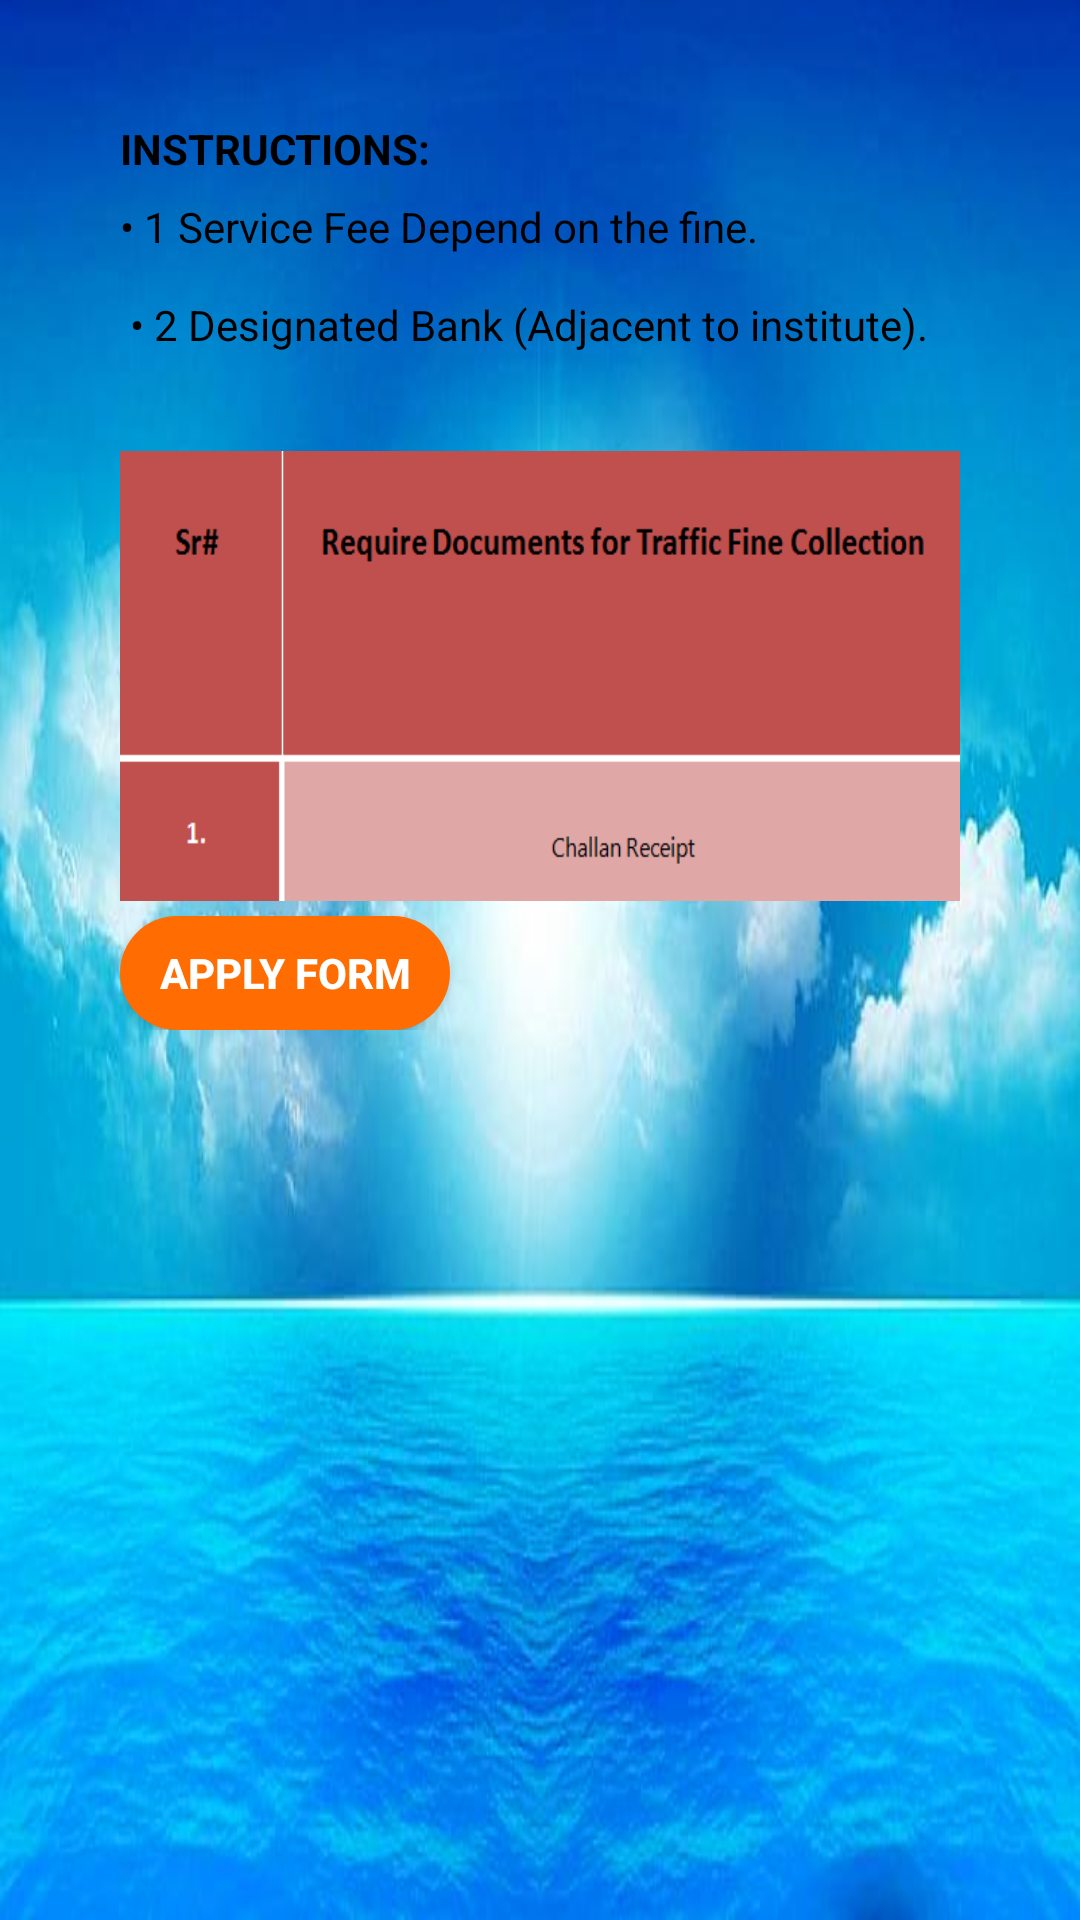

Android layout source for this screen:
<!-- AndroidManifest.xml: application theme AppTheme -->
<!-- res/layout/activity_trafficfine.xml -->
<?xml version="1.0" encoding="utf-8"?>
<ScrollView xmlns:android="http://schemas.android.com/apk/res/android"
    xmlns:app="http://schemas.android.com/apk/res-auto"
    xmlns:tools="http://schemas.android.com/tools"
    android:layout_width="match_parent"
    android:layout_height="match_parent"
    android:background="@drawable/doc_bg"
    android:orientation="vertical"
    android:padding="10dp"
    tools:context=".trafficfine">

    <LinearLayout
        android:layout_width="match_parent"
        android:layout_height="wrap_content"
        android:orientation="vertical"
        android:padding="30dp">

        <TextView
            android:id="@+id/textView38"
            android:layout_width="wrap_content"
            android:layout_height="26dp"
            android:text="@string/traffic_fine_instructions"
            android:textColor="@color/black"
            android:textStyle="bold"
            tools:layout_editor_absoluteX="144dp"
            tools:layout_editor_absoluteY="86dp" />

        <TextView
            android:id="@+id/textView39"
            android:layout_width="320dp"
            android:layout_height="wrap_content"
            android:text="@string/trafficfine_pg"
            android:textColor="@color/black"
            tools:layout_editor_absoluteX="144dp"
            tools:layout_editor_absoluteY="86dp" />


        <ImageView
            android:layout_width="wrap_content"
            android:layout_height="150dp"
            android:background="@drawable/trfcfine_doc"
            android:padding="30dp">

        </ImageView>

        <Button
            android:id="@+id/button27"
            android:layout_width="110dp"
            android:layout_height="38dp"
            android:layout_marginTop="5dp"
            android:background="@drawable/button_rounded"
            android:text="@string/apply_form"
            android:textColor="#ffffff"
            android:textStyle="bold">

        </Button>

    </LinearLayout>


</ScrollView>
<!-- resources referenced by this layout -->
<resources>
  <color name="black">#000000</color>
  <!-- drawable button_rounded (drawable) -->
  <?xml version="1.0" encoding="utf-8"?>
  <shape xmlns:android="http://schemas.android.com/apk/res/android"
      android:shape="rectangle">
  
      <solid
          android:color="@color/colorAccent">
      </solid>
      <corners
          android:radius="25dp">
  
      </corners>
  
  </shape>
  <!-- drawable doc_bg: jpg bitmap (drawable, 33446 bytes) -->
  <!-- drawable trfcfine_doc: png bitmap (drawable, 5041 bytes) -->
  <string name="apply_form">Apply Form</string>
  <string name="traffic_fine_instructions">INSTRUCTIONS:\n</string>
  <string name="trafficfine_pg">•	1	Service Fee Depend on the fine.\n\n
  •	2	Designated Bank  (Adjacent to institute).\n\n
  </string>
  <style name="AppTheme" parent="Theme.AppCompat.Light.DarkActionBar">
          
          <item name="colorPrimary">#673AB7</item>
          <item name="colorPrimaryDark">@color/darkviolet</item>
          <item name="colorAccent">@color/colorAccent</item>
      </style>
  <color name="colorAccent">#FF6C02</color>
  <color name="darkviolet">#D84EF6</color>
</resources>
